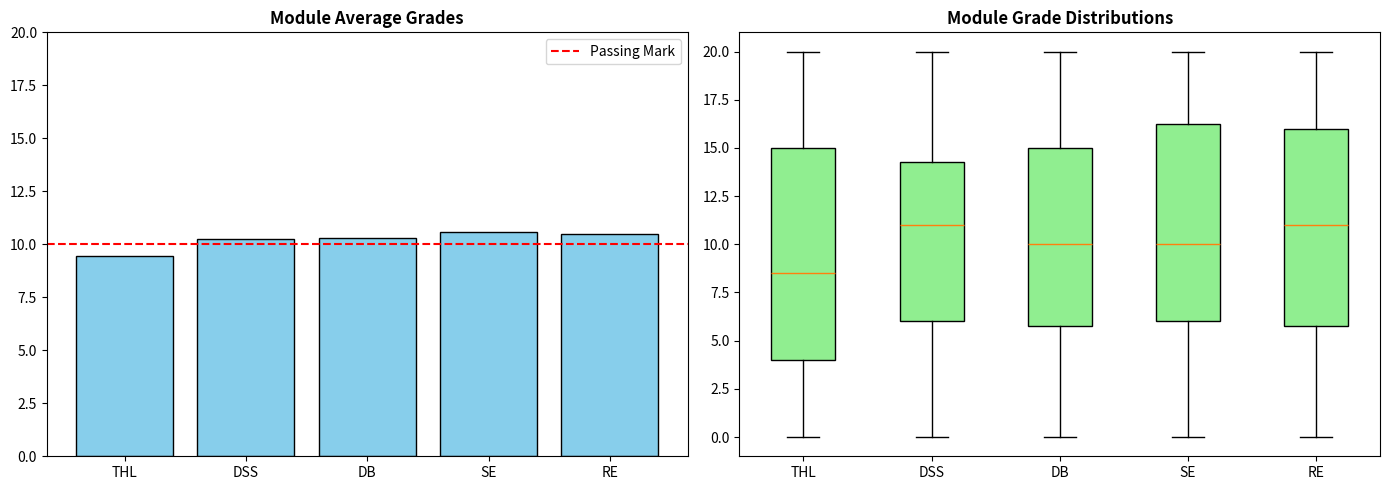

Write Python code to recreate this figure.
import numpy as np
import matplotlib.pyplot as plt

np.random.seed(101)
grades = np.random.randint(0, 21, size=(100, 5))
modules = ['THL', 'DSS', 'DB', 'SE', 'RE']
print(f"Dataset shape: {grades.shape}")


for i, m in enumerate(modules):
    col = grades[:, i]
    print(f"Module {m:4s}: Mean={col.mean():.2f} | Median={np.median(col):.1f} | Std={col.std():.2f} | Var={col.var():.2f}")

print(f"\nOverall Min: {grades.min()} | Overall Max: {grades.max()}")


thl = grades[:, 0]
p25, p50, p75 = np.percentile(thl, [25, 50, 75])
print(f"THL Percentiles -> 25th: {p25:.1f}, Median: {p50:.1f}, 75th: {p75:.1f}")


mask = (grades >= 10) & (grades <= 15)
filtered = grades[mask]
print(f"Grades in range [10, 15]: {filtered.size} occurrences")


fig, axs = plt.subplots(1, 2, figsize=(14, 5))

# Plot A: Average Grades
axs[0].bar(modules, grades.mean(axis=0), color='skyblue', edgecolor='black')
axs[0].axhline(10, color='red', linestyle='--', label='Passing Mark')
axs[0].set_title("Module Average Grades", fontweight='bold')
axs[0].set_ylim(0, 20)
axs[0].legend()

# Plot B: Grade Spread Boxplot
axs[1].boxplot(grades, labels=modules, patch_artist=True,
               boxprops=dict(facecolor='lightgreen'))
axs[1].set_title("Module Grade Distributions", fontweight='bold')

plt.tight_layout()
plt.show()
